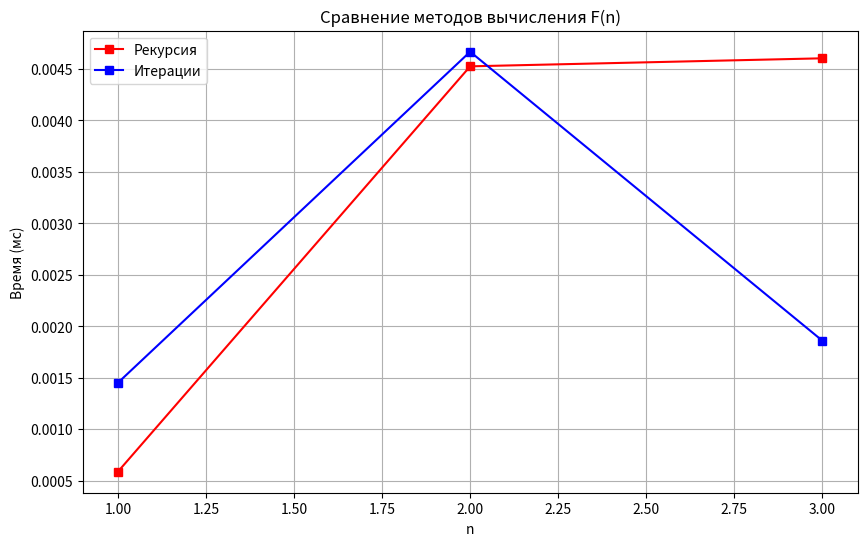

This chart was generated by the following Python code:
#Лабораторная работа №6
#Задана рекуррентная функция. Область определения функции – натуральные числа.
#Написать программу сравнительного вычисления данной функции рекурсивно и итерационно (значение, время).
# Определить (смоделировать) границы применимости рекурсивного и итерационного подхода.
# Результаты сравнительного исследования времени вычисления представить в табличной и графической форме в виде отчета по лабораторной работе
#22. F(0) = F(1) = 10, F(n) = (-1)^n*(F(n–2)!–2*F(n-1) /(2n)!), при n > 1

import time
import math
import matplotlib.pyplot as plt #упрощает создание графиков
import pandas as pd #для обработки и анализа данных. интегрируется с библиотекой matplotlib. используем для DataFrame

results=[] #для используется для итерационной функции(возврат к прошлым значениям функции) и для формирования таблицы
# Рекурсивная реализация
def fact(n):
    s=1
    for i in range(2, n+1):
        s=s*i
    return s

def F_rec(n):
    if n == 1 or n==0:  # F(1) = 1
        return 10
    if n > 1:
        return (1 if n % 2 == 0 else -1) * (fact(int(F_rec(n - 2))) - ((2 * F_rec(n - 1)) / (fact(2 * n) if 2*n < 171 else float('inf'))))


# Итерационная
def F_iter(n):
    if n == 0 or n == 1:
        return 10
    #Инициализируем переменные для хранения F(n-2) и F(n-1)
    fn_minus_2 = 10  # F(0)
    fn_minus_1 = 10  # F(1)
    factorial = 2 # (2n)!
    fact_fn_minus_2=3628800
    for i in range(2, n + 1):
        factorial *= (2 * i) * (2 * i - 1)
        fact_fn_minus_2 *= fn_minus_2
        fn = (1 if i % 2 == 0 else -1) * (fact_fn_minus_2 - ((2 * fn_minus_1) / factorial if 2*i < 171 else float('inf')))
        #Обновляем значения для следующей итерации
        fn_minus_2, fn_minus_1 = fn_minus_1, fn
    return fn_minus_1


max_n = 3 # Для демонстрации работы рекурсии


for n in range(1, max_n + 1):
    # Итерационный способ
    startI = time.perf_counter()
    f_it = F_iter(n)
    endI = (time.perf_counter() - startI) * 1000

    # Рекурсивный способ
    startR = time.perf_counter()
    f_rec = F_rec(n)
    endR = (time.perf_counter() - startR) * 1000

    results.append({
        'n': n,
        'F_rec': f_rec,
        'F_iter': f_it,
        'Время рекурсии (мс)': endR,
        'Время итерации (мс)': endI
    })

# Создание таблицы и графика
df = pd.DataFrame(results)  # Создает объект DataFrame (нужно для удобства, вывода в ввиде таблицы, и вывода в ввиде графиков)
# (двумерная структура данных, представляющая собой таблицу с метками для строк и столбцов) из списка словарей results
print(df.to_string(float_format="%.6f"))   # Преобразует DataFrame в строку для вывода в консоль,
# Форматирует числа с плавающей точкой, оставляя 6 знаков после запятой,
plt.figure(figsize=(10, 6)) # Создает область для графика 10 на 6 дюймов
plt.plot(df['n'], df['Время рекурсии (мс)'], 'rs-', label='Рекурсия') # 'rs-' красный график, квадр. точки, тип линии - сплошная
plt.plot(df['n'], df['Время итерации (мс)'], 'bs-', label='Итерации')  # 'bs-' синий график, квадр. точки, тип линии - сплошная
plt.xlabel('n') # для подписи оси x
plt.ylabel('Время (мс)') # для подписи оси y
plt.title('Сравнение методов вычисления F(n)') #заголовок
plt.legend()  # Обязательный элемент для графиков с несколькими наборами данных.
# Функция автоматически собирает все метки, указанные в plot(), и отображает их в виде легенды
plt.grid(True) #сетка
plt.show()
